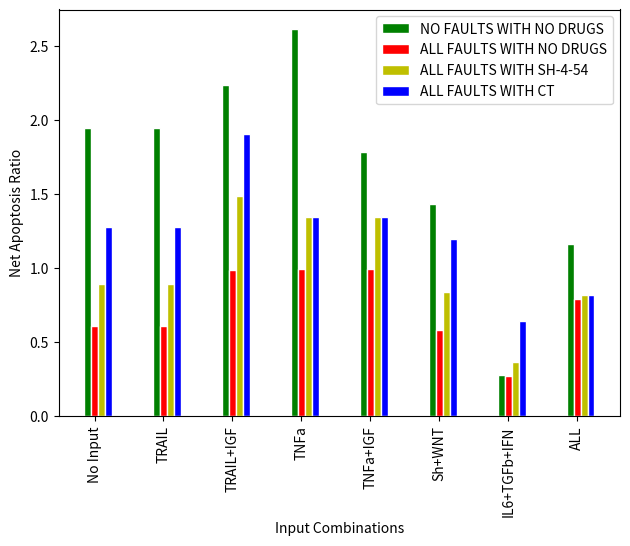

Write the Python code that produced this figure. (Note: this script raises an exception after producing the figure.)
#!/usr/bin/env python
# coding: utf-8

# In[1]:


import numpy as np
import matplotlib.pyplot as plt
import pandas as pd


# In[2]:


def network(CaLM,IGF,TRAIL,EGF,TNFa,IL6,TGFb,IFN,Hh,WNT,cAMP,ROS,fCXCR4,fSLC1A3,fIL8,fMDM2,fp53,fPTEN,fSTAT3,cryp,ly294002,lapatinib,nt157,sh454,temsi,uo126,px478,ho3867):
    
    CaMK = CaLM
    IGF1R = IGF and (not nt157)
    IRS = IGF1R

    EGFR = EGF and (not lapatinib)
    RAS = EGFR or IRS or CaLM or cAMP
    
    CXCR4 = IGF
    
    if fCXCR4 == 1:
        CXCR4 = 1
    
    RAF = RAS
    MEK1 = RAF and (not uo126)
    
    PI3K = (RAS or IRS or CXCR4) and (not ly294002)
    PIP2 = PI3K
    
    PTEN = 1
    
    if fPTEN == 1:
        PTEN = 0
    
    PIP3 = PIP2 and (not PTEN)
    MTORC2 = PIP3
    PDK1 = PIP3
    AKT = PDK1 or MTORC2
    
    PD1 = ROS
    PLCb1 = ROS or CXCR4
    
    IP3R = (PLCb1 or PIP2) and CaMK
    ERSTRESS = PD1 or IP3R
    
    DAG = PLCb1
    PKC = DAG or IP3R
    
    IRE1a = ERSTRESS
    PERK = ERSTRESS
    ELF2a = PERK
    ATF4 = ELF2a
    
    LPS = IFN
    TLR = LPS
    
    TNFR = TNFa
    
    RIP = TNFR 
    DRP1 = RIP or cryp
    
    NFKB = RIP or ELF2a or TLR
    
    MEKK1 = RAS
    MKK7 = MEKK1 
    
    ASK1 = TNFa or RIP
    JNK = MKK7 or ASK1 or IRE1a or CaMK
    
    NOS = AKT or CaMK
    NO = NOS
    DNAdamage = NO
    
    sGC = NO
    cGMP = sGC
    PKG = cGMP
    
    ERK1 = MEK1 or PKC
    
    RSK = ERK1
    ELK1 = ERK1
    
    MTORC1 = (AKT or PKC or RSK) and (not temsi)
    
    ELF4e = ERK1 or MTORC1
    
    PKA = cAMP and (not Hh)
    
    CREB = (RSK or PKA or CaMK or PKG) and (not ATF4)
    
    IL6R = IL6
    JAK1 = IL6R or PERK or IFN
    
    PTP = 1 or nt157
    
    temp = (not PTP) and (JAK1 or ERK1 or MTORC1)
    
    if fSTAT3 == 1:
        temp = 1
        
    STAT3 = temp and (not (cryp or sh454 or ho3867))
    
    MCL1 = STAT3 and (not DNAdamage)
    
    HIF1a = (STAT3 or NFKB or MTORC1 or ELF4e or ROS) and (not px478)
    VEGF = HIF1a or STAT3
    
    COX2 = NFKB or STAT3
    
    DV1 = WNT
    
    GSK3b = PKA or (not (AKT or DV1))
    GliR = GSK3b and (not Hh)
    GliA = Hh
    
    bCATENIN = cAMP and (not GSK3b)

    SMAD6 = IFN or TNFa    
    SMAD2 = TGFb and (not SMAD6) 
    
    cMYC = (CREB or PKA or PKG or CaMK or bCATENIN) and (not (GSK3b or SMAD2))
    
    cFOS = CREB
    
    RAD3 = DNAdamage
    CHK1 = MCL1 and RAD3
    
    MDM2 = ERK1 or AKT
    
    if fMDM2 == 1 :
        MDM2 = 1
    
    p53 = (CHK1 or JNK) and (not MDM2)
    
    if fp53 == 1 :
        p53 = 0

    p21 = p53 and (not MTORC1)
    CCND1 = (not p21) and (MDM2 or cMYC)

    CDC25 = (not CHK1) or ERK1
    WEE1 = CHK1
    CDC2 = CDC25 and (not WEE1) 
    
    KEAP1 = (not NO)
    NRF2 = (LPS or GSK3b or PERK) and (not KEAP1) 
    
    STING = (cGMP and HIF1a) and (not NRF2) 
    ARE = NRF2
    
    HO1 = NRF2 or HIF1a
    
    SLC1A3 = p53
    
    if fSLC1A3 == 1:
        SLC1A3 = 0
        
    GSH = NFKB and (not p53)
    GSSG = GSH and (SLC1A3 or ARE)
    
    CHOP = (ATF4 or ELK1 or ARE) and (not STAT3)
    
    FAS = p53 or JNK or cFOS

    SRP = TRAIL
    DR4 = SRP and (not COX2)
    DR5 = (TRAIL or JNK or (CHOP and (not COX2))) or (cryp) 
    
    DISC = (DR4 or DR5) or TNFR or FAS
    IL8 = (DISC or NFKB) and (not JNK)
    
    if fIL8 == 1:
        IL8 = 1 
        
    CFLIP = IL8
    CASP8 = np.mean([DISC,(not CFLIP)])
    
    NOXA = p53
    PUMA = p53
    
    BID = np.mean([CASP8, p53])
    BAD = np.mean([(not AKT), JNK])
    BIM = np.mean([JNK, (not MCL1)])
    BCLxL = np.mean([(not BAD), (not BID), (not CHOP),(not NOXA),(not PUMA)])
    BCL2 = np.mean([(PUMA and MCL1), GliA, (not GliR), (not BIM), (not NOXA), (not PUMA)])
    BAKX = np.mean([BID, JNK, (not BCL2), (not BCLxL)])
    
    A1 = NFKB
    survivin = bCATENIN or STAT3
    
    CALPAIN = (IP3R or BAKX) and CaMK
    CASP12 = ERSTRESS or CALPAIN
    
    XBP1 = ERSTRESS
    
    EPO = HIF1a
    
    ROS = np.mean([ROS,TRAIL,TNFa,not(GSH),GSSG,(not HO1),ARE]) 
    MMP = np.mean([BAKX, ROS, (not BCL2), (not BCLxL)]) 
    CYTOc = MMP
    XIAP = np.mean([AKT,(not MMP)])

    pro = np.mean([BAKX, BAD, CASP8, CASP12, BID, BIM, STING, DRP1])
    anti = np.mean([BCL2, BCLxL, MCL1, XIAP, XBP1, survivin, EPO, A1])
    
    apoptosis_ratio = np.true_divide(pro,anti)
    
    return apoptosis_ratio


# In[3]:


def boolean_network_function(inputs,drugs,faults):
    
    num_in = 12
    num_drugs = 8
    num_faults = 7

    bin_in = np.binary_repr(inputs, width=num_in)
    
    IGF = int(bin_in[0]) 
    TRAIL = int(bin_in[1])
    CaLM = int(bin_in[2]) 
    EGF = int(bin_in[3])
    TNFa = int(bin_in[4])
    IL6 = int(bin_in[5])
    TGFb = int(bin_in[6])
    IFN = int(bin_in[7])
    Hh = int(bin_in[8])
    WNT = int(bin_in[9])
    cAMP = int(bin_in[10])
    ROS = int(bin_in[11])
    
    
    bin_fault = np.binary_repr(faults, width=num_faults)
    
    fCXCR4 = int(bin_fault[0]) 
    fSLC1A3 = int(bin_fault[1]) 
    fIL8 = int(bin_fault[2]) 
    fMDM2 = int(bin_fault[3]) 
    fp53 = int(bin_fault[4])
    fPTEN = int(bin_fault[5]) 
    fSTAT3 = int(bin_fault[6])
    
    bin_dr = np.binary_repr(drugs, width=num_drugs)

    cryp = int(bin_dr[0])
    ly294002 = int(bin_dr[1])
    lapatinib = int(bin_dr[2])
    nt157 = int(bin_dr[3])
    sh454 =  int(bin_dr[4])
    temsi = int(bin_dr[5]) 
    uo126 = int(bin_dr[6])
    px478 = int(bin_dr[7])
    ho3867 = int(bin_dr[4]) 
    
    apoptosis_ratio = network(CaLM,IGF,TRAIL,EGF,TNFa,IL6,TGFb,IFN,Hh,WNT,cAMP,ROS,fCXCR4,fSLC1A3,fIL8,fMDM2,fp53,fPTEN,fSTAT3,cryp,ly294002,lapatinib,nt157,sh454,temsi,uo126,px478,ho3867)

    return apoptosis_ratio


# In[4]:


barWidth = 0.1
drugs = int('00000000',2)
inputs = [0,int('010000000000',2),int('110000000000',2),int('000010000000',2),int('100010000000',2),int('000000001100',2),int('000001110000',2),int('111111111111',2)] 
r1 = np.arange(len(inputs))
r2 = [x + barWidth for x in r1]
r3 = [x + barWidth for x in r2]
r4 =  [x + barWidth for x in r3]


# NO FAULTS
faults = int('0000000',2)

apoptotic_fraction = np.zeros(len(inputs))
AF = []
label = []
   
for i in range(0,len(inputs)):
    
    apoptosis_ratio = boolean_network_function(inputs[i],drugs,faults)

    apoptotic_fraction[i] = apoptosis_ratio
    
    label.append(bin(inputs[i]))
    
plt.bar(r1,apoptotic_fraction,color='g', width=barWidth, edgecolor='white',label='NO FAULTS WITH NO DRUGS')

# ALL FAULTS
faults = int('1111111',2)

apoptotic_fraction = np.zeros(len(inputs))
AF = []
label = []
   
for i in range(0,len(inputs)):
    
    apoptosis_ratio = boolean_network_function(inputs[i],drugs,faults)

    apoptotic_fraction[i] = apoptosis_ratio
    
    label.append(bin(inputs[i]))
    
plt.bar(r2,apoptotic_fraction,color='r', width=barWidth, edgecolor='white',label='ALL FAULTS WITH NO DRUGS')

# ALL FAULTS WITH SH-4-54
faults = int('1111111',2)
drugs = int('00001000',2)

apoptotic_fraction = np.zeros(len(inputs))
AF = []
label = []
   
for i in range(0,len(inputs)):
    
    apoptosis_ratio = boolean_network_function(inputs[i],drugs,faults)

    apoptotic_fraction[i] = apoptosis_ratio
    
    label.append(bin(inputs[i]))
    
plt.bar(r3,apoptotic_fraction,color='y', width=barWidth, edgecolor='white',label='ALL FAULTS WITH SH-4-54')

# ALL FAULTS WITH CT
faults = int('1111111',2)
drugs = int('10000000',2)

apoptotic_fraction = np.zeros(len(inputs))
AF = []
label = []
   
for i in range(0,len(inputs)):
    
    apoptosis_ratio = boolean_network_function(inputs[i],drugs,faults)

    apoptotic_fraction[i] = apoptosis_ratio
    
    label.append(bin(inputs[i]))
    
plt.bar(r4,apoptotic_fraction,color='b', width=barWidth, edgecolor='white',label='ALL FAULTS WITH CT')
    
objects = ('No Input','TRAIL','TRAIL+IGF','TNFa','TNFa+IGF','Sh+WNT','IL6+TGFb+IFN','ALL')
plt.xlabel('Input Combinations')
plt.ylabel('Net Apoptosis Ratio')
plt.legend()
plt.tight_layout()

plt.xticks(rotation=90)
plt.xticks([r + barWidth for r in range(len(inputs))], objects)
plt.savefig('../results/Figure10.png')


# In[5]:


def aoc(f):
       
   # READ TEXT FILE 

   F = f.read().split("\n")

   # IDENTIFY CELL LINES
   for i in range(0,len(F)):
       line = F[i]
       if line == '@CELLLINES':
           obj = F[i+1]
           CELL_LINES = obj.split(',')
           break

   print('Cell lines : ', CELL_LINES)
   
   # PICK ABRAMS
   for i in range(0,len(CELL_LINES)):
       line = CELL_LINES[i]
       if line == 'ABRAMS':
           stop = i-1
           break
   
   n=i

   #IDENTIFY DRUGS
   for i in range(0,len(F)):
       line = F[i]
       if line == '@DRUGS':
           obj = F[i+1]
           DRUGS = obj.split(',')
           break

   print('Drugs : ', DRUGS)

   #IDENTIFY THE AVERAGE PLOT

   for i in range(0,len(F)):
       line = F[i]
       if line == '#Y':
           number = i+1
           break

   for i in range(0,len(F)):
       line = F[i]
       if line == '#R':
           stop = i-1
           break


   #PROCESS THE VALUES 

   T = []

   for i in range(0,len(CELL_LINES)):
       for j in range(0,len(DRUGS)):
           t = list((CELL_LINES[i],DRUGS[j]))
           T.append(t)

   apop_frac = {}

   for i in range(number,number+len(T)):
       line = F[i]

       apop_frac[i] = line

   values = []

   for i in apop_frac:
       value = apop_frac[i].split(',')
       values.append(value)

   # 26 DISTINCT VALUES

   floats = np.zeros((len(values),len(values[0])))

   for i in range(0,len(values)):
       for j in range(0,len(values[0])):
           floats[i][j] = float(values[i][j]) 

   #AOC CALCULATION

   areas = np.zeros(len(T))

   for i in range(0,len(T)):

       areas[i] = 2*sum(floats[i]) - floats[i][0] - floats[i][len(floats[i])-1]
       
   return areas,T,n


# In[6]:


filename = ['../data/CryLy.txt','../data/CryComb.txt','../data/CryPx.txt']
    
for i in range(0,len(filename)):
    print(filename[i])
    f = open(filename[i])

    areas,T,n = aoc(f)

    N = 16*n

    if i == 0:
        print('Combinations : ',T[11+N],T[13+N],T[0+N])
        area = [areas[61],areas[59],areas[48]]
        objects = ('Cry','Ly','Untreated')
        plt.figure()
        plt.xlabel('Comparison of Cryptotanshinone and Ly294002')
        plt.xticks(rotation=90)
        plt.ylabel('Area under curve')
        plt.bar(objects,area)
        plt.tight_layout()
        plt.savefig('../results/Figure13.png')
        
        cryly = area
        
    if i == 1:
        print('Combinations : ',T[21],T[23],T[24],T[26],T[29],T[30],T[31])
        area = [areas[21],areas[23],areas[24],areas[26],areas[29],areas[30],areas[31]]
        objects = ('+Cry','+Ly','+Lap','+NT','+Tem','U0','Untreated')
        plt.figure()
        plt.xlabel('Cryptotanshinone with one drug at a time')
        plt.xticks(rotation=90)
        plt.ylabel('Area under curve')
        plt.bar(objects,area)
        plt.tight_layout()
        plt.savefig('../results/Figure16.png')
        
        crycomb = area
        
    if i == 2:
        print('Combinations : ',T[4],T[5],T[6],T[10],T[0])
        area = [areas[4],areas[5],areas[6],areas[10],areas[0]]
        objects = ('Cry','+H','+SH','+PX478','Untreated')
        plt.figure()
        plt.xlabel('Cryptotanshinone with two drugs at a time')
        plt.xticks(rotation=90)
        plt.ylabel('Area under curve')
        plt.bar(objects,area)
        plt.tight_layout()
        plt.savefig('../results/Figure19.png')
        
        crypx = area


# In[7]:


inputs = int('110000000000',2) 
faults = int('1111111',2)


# In[8]:


# Cryptotanshinone and Ly294002 comparison

drugs = [int('10000000',2),int('01000000',2),0] 

apoptotic_fraction = np.zeros(len(drugs))
   
for i in range(0,len(drugs)):
    
    apoptosis_ratio = boolean_network_function(inputs,drugs[i],faults)
    
    apoptotic_fraction[i] = apoptosis_ratio

objects = ('Cry','Ly','Untreated')
plt.figure()
plt.xlabel('Comparison of Cryptotanshinone with LY294002')
plt.ylabel('Net Apoptosis Ratio')
barlist = plt.bar(objects,apoptotic_fraction)
for i in barlist:
    i.set_color('g')
plt.tight_layout()
plt.savefig('../results/Figure11.png')

# In[9]:


# Cryptotanshinone with one drug at a time

drugs = [int('10000000',2),int('11000000',2),int('10100000',2),int('10010000',2),int('10000100',2),int('10000010',2),0] 

apoptotic_fraction = np.zeros(len(drugs))
   
for i in range(0,len(drugs)):
    
    apoptosis_ratio = boolean_network_function(inputs,drugs[i],faults)

    apoptotic_fraction[i] = apoptosis_ratio
    
objects = ('+Cry','+Ly','+Lap','+NT','+Tem','+U0','Untreated')
plt.figure()
plt.xlabel('Cryptotanshinone with one drug at a time')
plt.ylabel('Net Apoptosis Ratio')
barlist = plt.bar(objects,apoptotic_fraction)
for i in barlist:
    i.set_color('g')
    
plt.tight_layout()
plt.savefig('../results/Figure14.png')


# In[10]:


# # Cryptotanshinone and PX478 comparison

drugs = [int('10000000',2),int('10001000',2),int('10001000',2),int('10000001',2),0] #NOTE THAT HO-3867 can be modeled the same as SH-4-54 in the model, since both have only one target STAT3.

apoptotic_fraction = np.zeros(len(drugs))
   
for i in range(0,len(drugs)):
    
    apoptosis_ratio = boolean_network_function(inputs,drugs[i],faults)
    
    apoptotic_fraction[i] = apoptosis_ratio

objects = ('Cry','+H','+SH','+PX478','Untreated')
plt.figure()
plt.xlabel('Cryptotanshinone with two drugs at a time')
plt.ylabel('Net Apoptosis Ratio')
barlist = plt.bar(objects,apoptotic_fraction)
for i in barlist:
    i.set_color('g')
plt.tight_layout()
plt.savefig('../results/Figure17.png')


# In[11]:


num_in = 12
num_drugs = 8
num_faults = 7


# In[12]:


# ALL FAULTS ALL DRUGS

faults = np.arange(0,(np.power(2,num_faults)))
drugs = np.arange(np.power(2,num_drugs-1),np.power(2,num_drugs))

apoptotic_fraction = np.zeros((len(faults),len(drugs)))

for j in range(0,len(faults)):
        
        for i in range(0,len(drugs)):
            
            apoptosis_ratio = boolean_network_function(inputs,drugs[i],faults[j])
            
            apoptotic_fraction[j][i] = apoptosis_ratio

colorcry = apoptotic_fraction
df = pd.DataFrame (apoptotic_fraction)
filepath = '../results/cry.csv'
df.to_csv(filepath, index=False) #IF YOU WISH TO REPRODUCE SUPPLEMENTARY FILE


# In[13]:


# ALL FAULTS ALL DRUGS no Cryptotanshinone

faults = np.arange(0,(np.power(2,num_faults)))
drugs = np.arange(0,np.power(2,num_drugs-1))

apoptotic_fraction = np.zeros((len(faults),len(drugs)))

for j in range(0,len(faults)):
        
        for i in range(0,len(drugs)):
            
            apoptosis_ratio = boolean_network_function(inputs,drugs[i],faults[j])
            
            apoptotic_fraction[j][i] = apoptosis_ratio

colornocry = apoptotic_fraction
df = pd.DataFrame (apoptotic_fraction)
filepath = '../results/no_cry.csv'
df.to_csv(filepath, index=False) #IF YOU WISH TO REPRODUCE SUPPLEMENTARY FILE


# In[14]:


plt.figure(figsize = (20,20))
plt.imshow(colorcry,cmap='RdYlGn',vmax=2.5,vmin=0.5);
plt.colorbar()
plt.title('All possible combinations with CT.')
plt.xlabel('Drugs')
plt.ylabel('Faults')
plt.yticks([])
plt.xticks([])
plt.savefig('../results/Figure20.png')

# In[15]:


plt.figure(figsize = (20,20))
plt.imshow(colornocry,cmap='RdYlGn',vmax=2.5,vmin=0.5);
plt.colorbar() 
plt.title('All possible combinations without CT.')
plt.xlabel('Drugs')
plt.ylabel('Faults')
plt.yticks([])
plt.xticks([])
plt.savefig('../results/Figure21.png')
